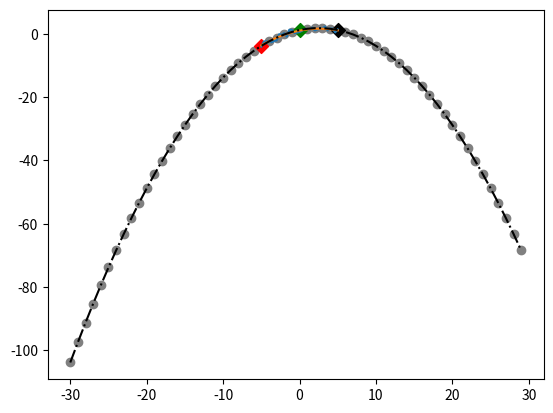

Here is the Python script that generated this plot:
import scipy.optimize
import numpy as np
import matplotlib.pyplot as plt


def parabola(x, a, b, c):
    return a*x**2 + b*x + c

def calc_parabola_vertex(x1, x2, x3, y1, y2, y3):
    '''
    Adapted and modifed to get the unknowns for defining a parabola:
    http://stackoverflow.com/questions/717762/how-to-calculate-the-vertex-of-a-parabola-given-three-points
    '''

    denom = (x1-x2) * (x1-x3) * (x2-x3);
    A = (x3 * (y2-y1) + x2 * (y1-y3) + x1 * (y3-y2)) / denom;
    B = (x3*x3 * (y1-y2) + x2*x2 * (y3-y1) + x1*x1 * (y2-y3)) / denom;
    C = (x2 * x3 * (x2-x3) * y1+x3 * x1 * (x3-x1) * y2+x1 * x2 * (x1-x2) * y3) / denom;
    return A,B,C

def plot_parabola(a,b,c):
    x_pos=np.arange(-30,30,1)
    y_pos=[]

    #Calculate y values 
    for x in range(len(x_pos)):
        x_val=x_pos[x]
        y=(a*(x_val**2))+(b*x_val)+c
        y_pos.append(y)


    plt.plot(x_pos, y_pos, linestyle='-.', color='black') # parabola line
    plt.scatter(x_pos, y_pos, color='gray') # parabola points
    plt.scatter(x1,y1,color='r',marker="D",s=50) # 1st known xy
    plt.scatter(x2,y2,color='g',marker="D",s=50) # 2nd known xy
    plt.scatter(x3,y3,color='k',marker="D",s=50) # 3rd known xy
    plt.show()

params = [-0.1, 0.5, 1.2]
x = np.linspace(-5, 5, 31)
y = parabola(x, params[0], params[1], params[2])
r = np.random.RandomState(42)
y_with_errors = y + r.uniform(-1, 1, y.size)


fit_params, pcov = scipy.optimize.curve_fit(parabola, x, y_with_errors)
y_fit = parabola(x, *fit_params)
plt.plot(x, y_with_errors, label='sample')
plt.plot(x, y_fit, label='fit')
plt.show()
x1, x2, x3, y1, y2, y3 = x[0], x[len(x)//2], x[len(x) - 1], y[0], y[len(x)//2], y[len(x) - 1]
a,b,c = calc_parabola_vertex(x1, x2, x3, y1, y2, y3)
plot_parabola(a,b,c)
